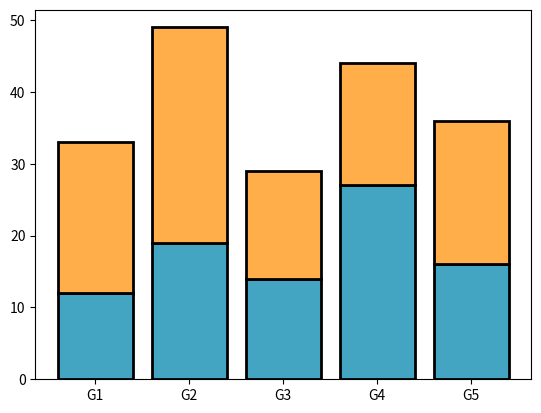

Write the Python code that produced this figure.
# you can modify the border color and width of the bars with "edgecolor" and "linewidth", respectively
import matplotlib.pyplot as plt

# Data
groups = ['G1', 'G2', 'G3', 'G4', 'G5']
values1 = [12, 19, 14, 27, 16]
values2 = [21, 30, 15, 17, 20]

fig, ax = plt.subplots()

# Stacked bar chart
ax.bar(groups, values1, color = "#44a5c2",
       edgecolor = "black", linewidth = 2)
ax.bar(groups, values2, bottom = values1, color = "#ffae49",
       edgecolor = "black", linewidth = 2)

plt.show()

